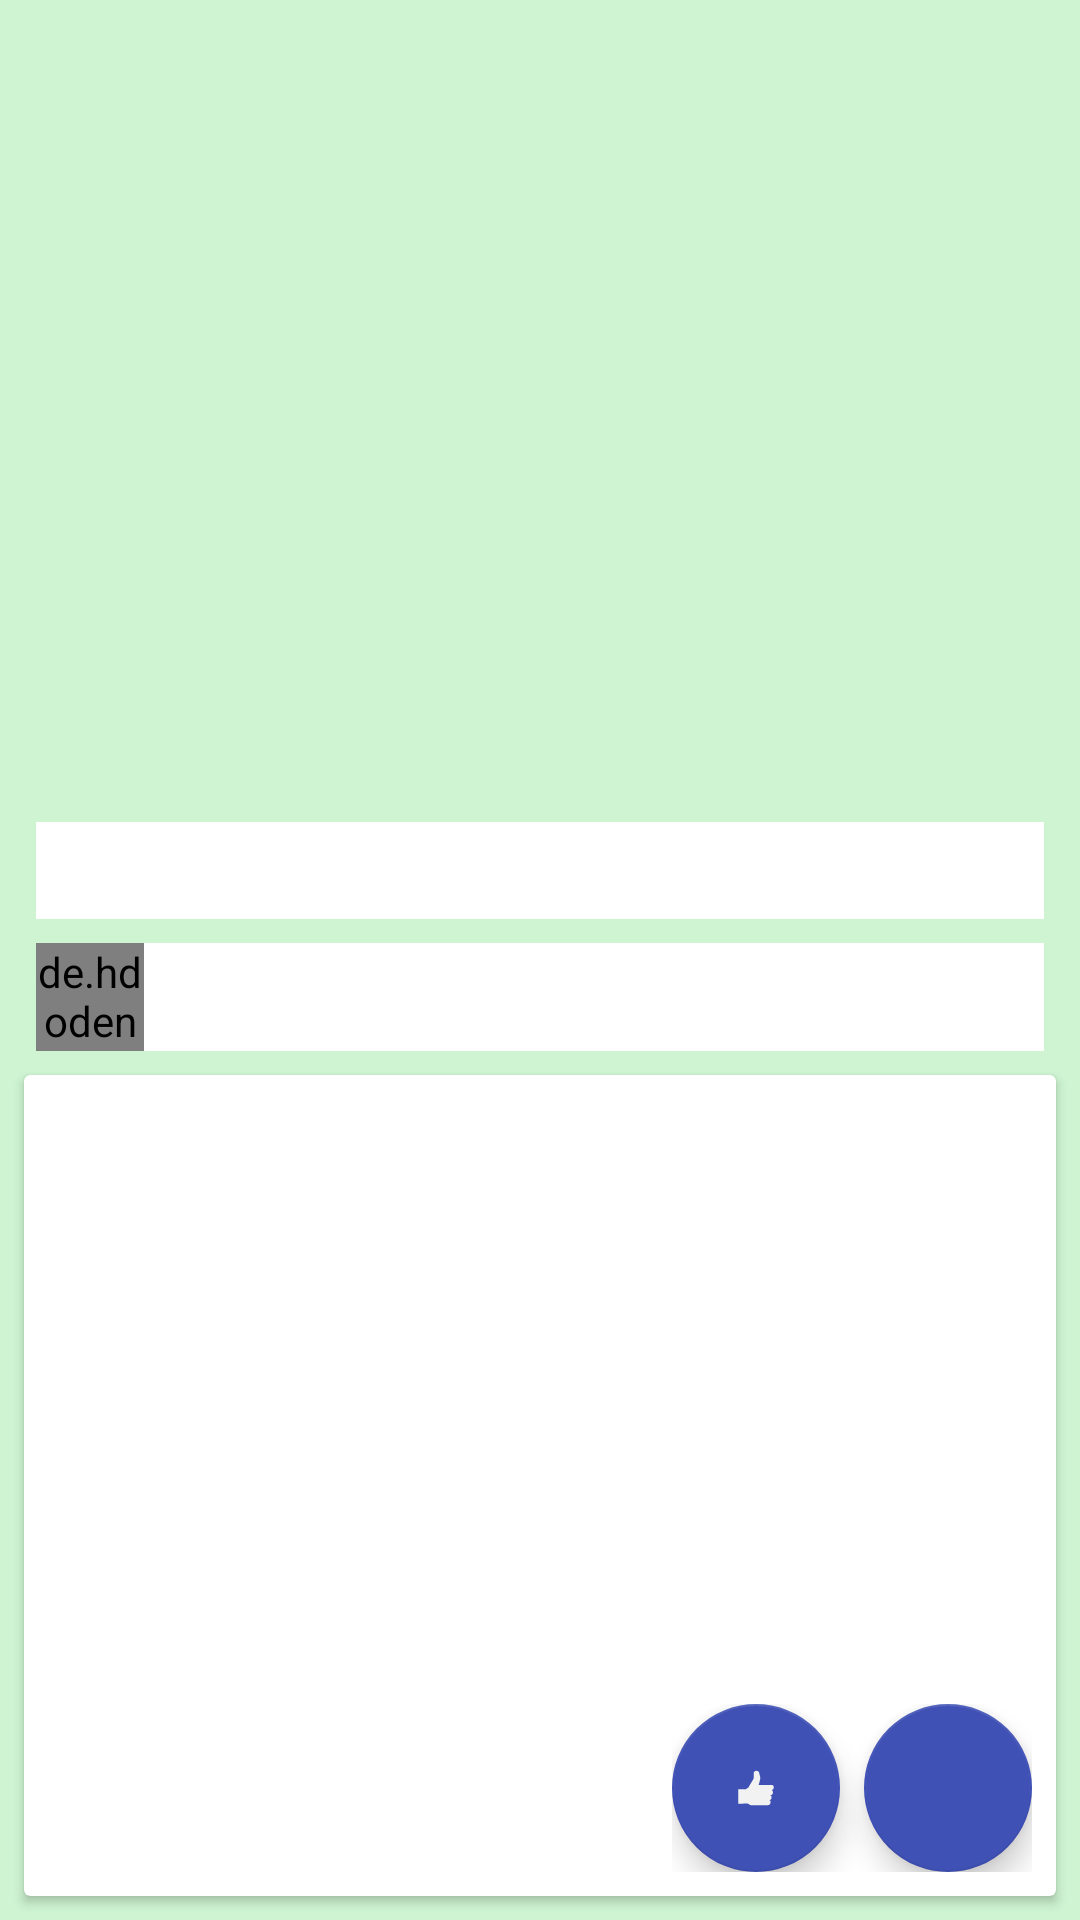

Write the Android layout XML for this screen, with the resource values it uses.
<!-- AndroidManifest.xml: application theme AppTheme -->
<!-- res/layout/activity_detailed_blog.xml -->
<?xml version="1.0" encoding="utf-8"?>
<FrameLayout xmlns:android="http://schemas.android.com/apk/res/android"
    xmlns:tools="http://schemas.android.com/tools"
    android:layout_width="match_parent"
    android:layout_height="match_parent"
    android:orientation="vertical">

    <ScrollView
        android:layout_width="match_parent"
        android:layout_height="match_parent"
        android:fillViewport="true">

        <LinearLayout
            android:layout_width="match_parent"
            android:layout_height="wrap_content"
            android:background="#2f0ed920"
            android:orientation="vertical">

            <ImageView
                android:id="@+id/detailIv"
                android:layout_width="match_parent"
                android:layout_height="250dp"
                android:scaleType="centerCrop" />

            <TextView
                android:id="@+id/detailTvTitle"
                android:layout_width="match_parent"
                android:layout_height="wrap_content"
                android:layout_marginStart="12dp"
                android:layout_marginTop="24dp"
                android:layout_marginEnd="12dp"
                android:fontFamily="sans-serif"
                android:background="@color/white"
                android:textColor="@color/cardview_dark_background"
                android:textIsSelectable="true"
                android:textSize="24sp"
                android:textStyle="bold"
                tools:text="@string/app_name" />


            <LinearLayout
                android:id="@+id/detailLlAuthor"
                android:layout_width="match_parent"
                android:layout_height="wrap_content"
                android:layout_marginStart="12dp"
                android:layout_marginTop="8dp"
                android:layout_marginEnd="12dp"
                android:background="@color/white"
                android:orientation="horizontal">

                <de.hdodenhof.circleimageview.CircleImageView
                    android:id="@+id/detailCiv"
                    android:layout_width="36dp"
                    android:layout_height="36dp"
                    android:layout_marginEnd="8dp" />

                <TextView
                    android:id="@+id/detailTvAuthor"
                    android:clickable="true"
                    android:focusable="true"
                    android:textAlignment="center"
                    android:gravity="center"
                    android:layout_width="wrap_content"
                    android:layout_height="match_parent"
                    android:textColor="@color/colorAccent"
                    android:textIsSelectable="true"
                    android:textStyle="italic"
                    android:textSize="20sp"
                    tools:text="@string/app_name" />


                <TextView
                    android:id="@+id/detailTvDate"
                    android:layout_width="wrap_content"
                    android:layout_height="match_parent"
                    android:layout_marginStart="4dp"
                    android:background="@color/white"
                    android:textStyle="italic"
                    android:textSize="16sp"
                    android:textAlignment="center"
                    android:gravity="center"
                    android:textColor="@color/black"
                    tools:text="@string/app_name" />

            </LinearLayout>

            <android.support.v7.widget.CardView
                android:layout_width="match_parent"
                android:layout_height="match_parent"
                android:layout_margin="8dp">

                <TextView
                    android:id="@+id/detailTvContent"
                    android:layout_width="match_parent"
                    android:layout_height="wrap_content"
                    android:padding="8dp"
                    android:textColor="@color/black"
                    android:textIsSelectable="true"
                    android:textSize="20sp" />

            </android.support.v7.widget.CardView>


        </LinearLayout>

    </ScrollView>

    <RelativeLayout
        android:layout_width="wrap_content"
        android:layout_height="wrap_content"
        android:layout_gravity="bottom|end"
        android:layout_margin="16dp">

    <android.support.design.widget.FloatingActionButton
        android:id="@+id/detailFabLike"
        android:layout_width="wrap_content"
        android:layout_height="wrap_content"
        android:src="@drawable/ic_like_white_44dp"
        android:scaleType="center"/>

    <android.support.design.widget.FloatingActionButton
        android:id="@+id/detailFabFavourite"
        android:layout_width="wrap_content"
        android:layout_height="wrap_content"
        android:layout_toEndOf ="@+id/detailFabLike"
        android:layout_marginStart="8dp"
        android:src="@drawable/ic_favorite_white_24dp" />
    </RelativeLayout>
</FrameLayout>
<!-- resources referenced by this layout -->
<resources>
  <color name="black">#000000</color>
  <color name="colorAccent">#3F51B5</color>
  <color name="white">#FFFFFF</color>
  <!-- drawable ic_like_white_44dp (drawable) -->
  <vector android:height="44dp" android:viewportHeight="48"
      android:viewportWidth="48" android:width="44dp" xmlns:android="http://schemas.android.com/apk/res/android">
      <path android:fillColor="#F2F2F2" android:pathData="M34.4243,21.9688l-8.7033,0.0141c0.2023,-0.2782 1.2309,-4.0994 1.155,-4.833c-0.0533,-0.515 -0.2036,-1.0286 -0.3286,-1.5295c-0.1704,-0.6829 -0.3546,-1.3622 -0.5368,-2.0421c-0.1128,-0.4211 -0.6299,-0.7239 -1.0065,-0.8759c-0.429,-0.1733 -0.9248,-0.2256 -1.3658,-0.0648c-0.6035,0.22 -1.2289,0.7919 -1.1958,1.485c0.0216,0.4515 0.025,0.8963 0.0249,1.3487c-0.0001,0.5633 0,1.1267 0.0008,1.69c0.0004,0.2939 -0.1223,0.7408 -0.2729,0.9931l-0.3607,0.6042c-0.6068,1.0166 -1.2132,2.0334 -1.8185,3.0508c-0.2543,0.4275 -0.5084,0.855 -0.7615,1.2832c-0.0649,0.1099 -0.136,0.216 -0.2018,0.3255c-0.0333,0.0554 -0.0654,0.1118 -0.0944,0.1696c-0.0244,0.0486 -0.0443,0.0891 -0.0875,0.1245c-0.0553,0.0452 -0.1139,0.0865 -0.1722,0.1277c-0.1909,0.1351 -0.387,0.2631 -0.5832,0.3904c-0.1991,0.1292 -0.3992,0.2568 -0.5999,0.3834c-0.0919,0.058 -0.1838,0.1158 -0.276,0.1732l-5.0822,0.0721v9.6073l5.158,-0.0771h1.1299c0.063,0 0.1247,0.0182 0.1776,0.0525l1.0432,0.6754c0.3355,0.2172 0.7243,0.3431 1.124,0.3419c0.3403,-0.0009 0.6904,-0.029 1.0161,-0.029c0.5614,0 1.1228,0 1.6842,0c1.0216,0 2.0432,0 3.0648,0c0.1906,0 0.3811,0 0.5717,0l-0.8226,-0.0013h0.82l4.8506,0.0013c0.9258,0.0003 1.679,-0.757 1.6847,-1.6828c0.0052,-0.8609 0.0108,-1.6785 -0.8429,-1.6785h0.0257c0.8283,0 1.4887,-0.6662 1.522,-1.4938c0.0411,-1.0201 -0.1805,-1.8761 -1.1837,-1.8761h0.6836c0.92,0 1.4099,-0.8036 1.4099,-1.7336c0,-0.92 -0.2515,-1.6264 -1.1715,-1.6264h0.1136c0.8174,0 1.5088,-0.6155 1.6058,-1.4272C35.9532,22.8135 35.4518,21.9688 34.4243,21.9688z"/>
  </vector>
  <string name="app_name">AppOLog</string>
  <style name="AppTheme" parent="Theme.AppCompat.Light.NoActionBar">
          
          <item name="android:actionButtonStyle">@style/ActionButtonStyle</item>
          <item name="colorPrimary">@color/colorPrimary</item>
          <item name="colorPrimaryDark">@color/colorPrimaryDark</item>
          <item name="colorAccent">@color/colorAccent</item>
          <item name="cardViewStyle">@style/CardView</item>
      </style>
  <style name="ActionButtonStyle" parent="@android:style/Widget.Holo.Light.ActionButton">
          <item name="android:minWidth">8dip</item>
          <item name="android:paddingStart">12dip</item>
          <item name="android:paddingEnd">8dip</item>
      </style>
  <color name="colorPrimary">#0fa981</color>
  <color name="colorPrimaryDark">#079664</color>
</resources>
